Run: headless pygame with SDL's dummy video driver; simulated clock (each Clock.tick advances the game by its frame time, no real sleeping); random seed 0; keys injected as events and as key.get_pressed() state; no mouse input.
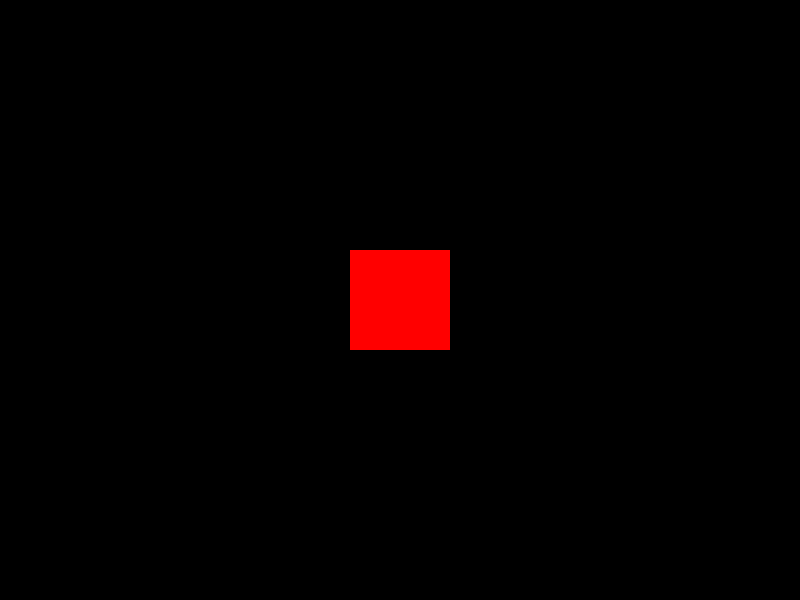
Frame 1 of 4 · flips 1–60 · no input
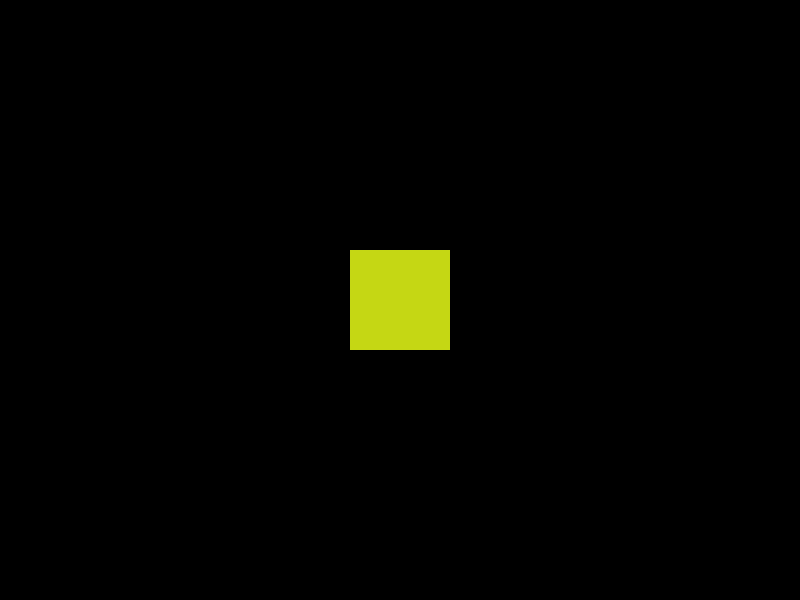
Frame 2 of 4 · flips 61–180 · tapped SPACE, RETURN · held RIGHT (→), D
Frame 3 of 4 · flips 181–300 · held DOWN (↓), S · screen unchanged from frame 2, image omitted
Frame 4 of 4 · flips 301–420 · held LEFT (←), A, UP (↑), W · screen unchanged from frame 3, image omitted

The pygame program that drew these frames:

"""
Напишіть програму, в якій об'єкт змінює свій колір на
випадковий кожного разу, коли ви натискаєте пробіл.
"""

import pygame
from random import randint

pygame.init()

screen = pygame.display.set_mode((800, 600))
pygame.display.set_caption("Зміна кольору")

color = (255, 0, 0)
running = True
while running:
    for event in pygame.event.get():
        if event.type == pygame.QUIT:
            running = False
        elif event.type == pygame.KEYDOWN:
            if event.key == pygame.K_SPACE:
                color = (randint(0, 255),
                         randint(0, 255),
                         randint(0, 255))
    
    screen.fill((0, 0, 0))
    pygame.draw.rect(screen, 
                     color, 
                     (350, 250, 100, 100))
    pygame.display.flip()

pygame.quit()
